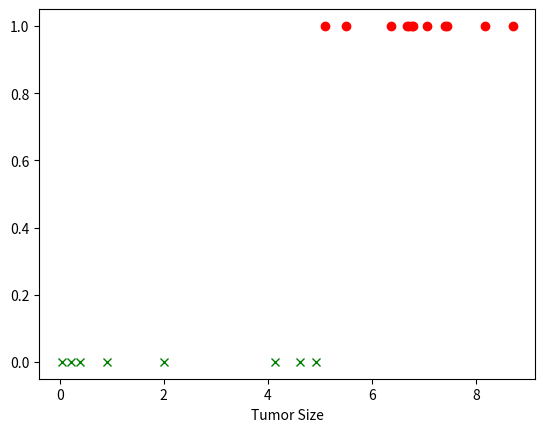

Write the Python code that produced this figure.

import numpy as np

import matplotlib.pyplot as plt

X = np.random.randint(0, 10, 20) + np.random.rand(20,)
X = np.sort(X)

negative = X[X<5]
positive = X[X>=5]
Y = [0]*len(negative)+[1]*len(positive)

plt.title('')
plt.xlabel('Tumor Size')
plt.plot(negative, Y[:len(negative)], "gx")
plt.plot(positive, Y[len(negative):], "ro")

plt.show()


